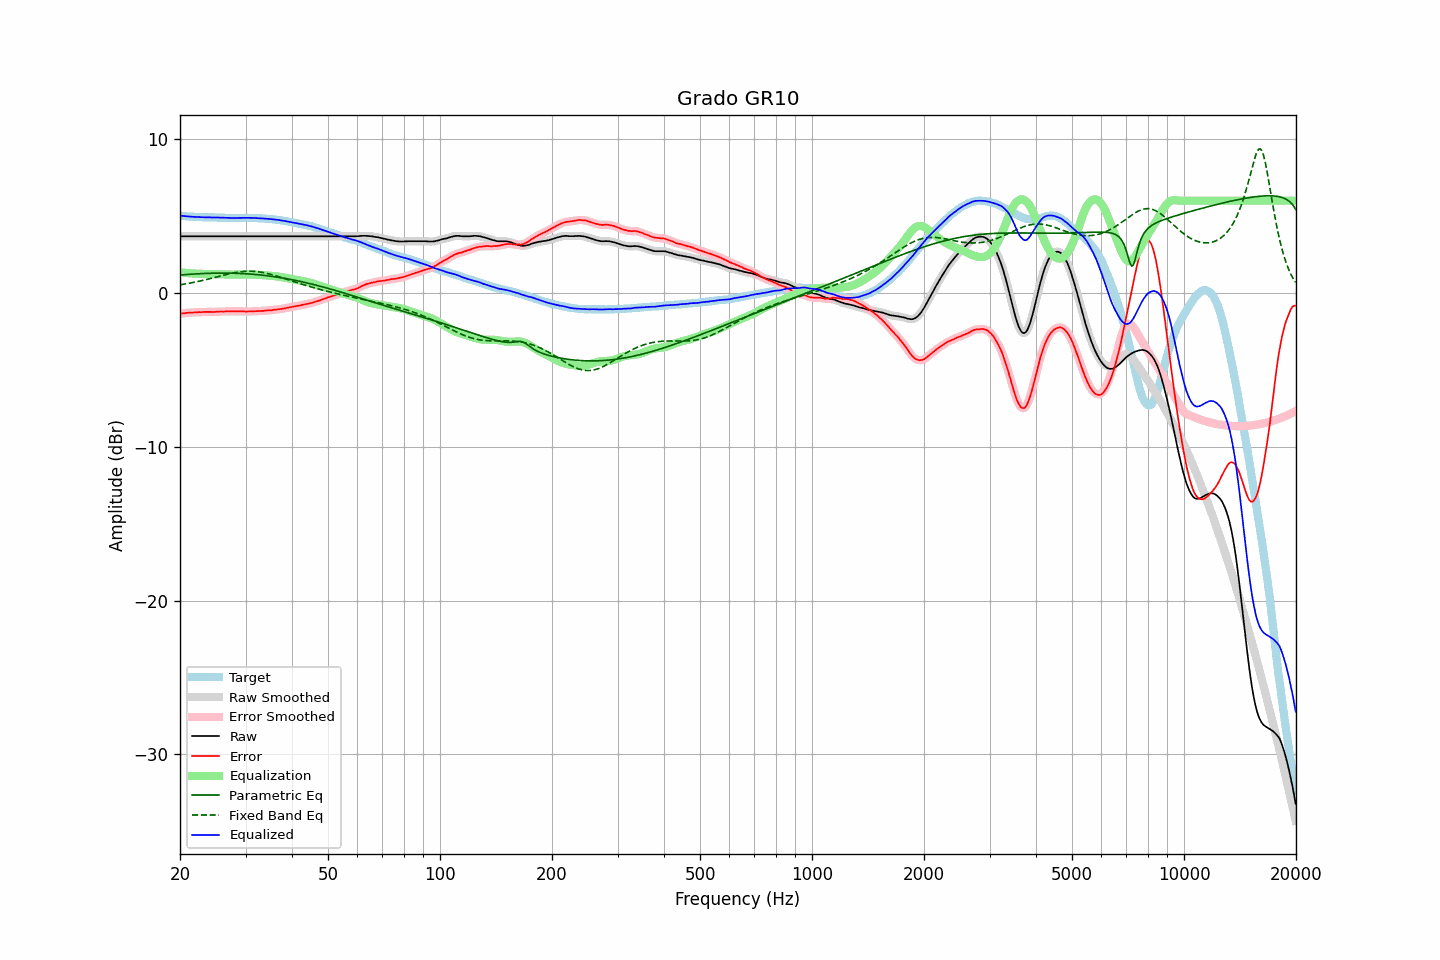

The table this chart was drawn from, first rows:
frequency, raw, error, smoothed, error_smoothed, equalization, parametric_eq, fixed_band_eq, equalized_raw, equalized_smoothed, target
20.00, 3.68, -1.35, 3.68, -1.34, 1.34, 1.17, 0.53, 5.03, 5.03, 5.03
20.20, 3.68, -1.33, 3.68, -1.33, 1.33, 1.18, 0.55, 5.02, 5.02, 5.01
20.40, 3.68, -1.32, 3.68, -1.32, 1.32, 1.18, 0.56, 5.01, 5.01, 5.00
20.61, 3.68, -1.32, 3.68, -1.31, 1.31, 1.19, 0.58, 4.99, 4.99, 5.00
20.81, 3.68, -1.30, 3.68, -1.30, 1.30, 1.20, 0.60, 4.99, 4.99, 4.98
21.02, 3.68, -1.29, 3.68, -1.29, 1.29, 1.21, 0.62, 4.98, 4.98, 4.97
21.23, 3.68, -1.28, 3.68, -1.28, 1.28, 1.21, 0.64, 4.97, 4.97, 4.96
21.44, 3.68, -1.29, 3.68, -1.28, 1.28, 1.22, 0.66, 4.96, 4.96, 4.97
21.66, 3.68, -1.28, 3.68, -1.27, 1.27, 1.23, 0.68, 4.95, 4.95, 4.96
21.87, 3.68, -1.26, 3.68, -1.27, 1.26, 1.23, 0.70, 4.95, 4.95, 4.95
22.09, 3.68, -1.25, 3.68, -1.26, 1.26, 1.24, 0.72, 4.94, 4.94, 4.94
22.31, 3.68, -1.25, 3.68, -1.25, 1.25, 1.25, 0.74, 4.94, 4.94, 4.94
22.54, 3.68, -1.24, 3.68, -1.25, 1.25, 1.25, 0.77, 4.93, 4.93, 4.93
22.76, 3.68, -1.25, 3.68, -1.25, 1.24, 1.26, 0.79, 4.93, 4.93, 4.94
22.99, 3.68, -1.24, 3.68, -1.24, 1.24, 1.26, 0.81, 4.92, 4.92, 4.93
23.22, 3.68, -1.23, 3.68, -1.24, 1.24, 1.27, 0.84, 4.92, 4.92, 4.92
23.45, 3.68, -1.23, 3.68, -1.23, 1.24, 1.27, 0.86, 4.92, 4.92, 4.92
23.69, 3.68, -1.23, 3.68, -1.23, 1.23, 1.27, 0.89, 4.92, 4.92, 4.92
23.92, 3.68, -1.23, 3.68, -1.23, 1.23, 1.28, 0.91, 4.92, 4.92, 4.91
24.16, 3.68, -1.23, 3.68, -1.23, 1.23, 1.28, 0.94, 4.92, 4.92, 4.91
24.40, 3.68, -1.24, 3.68, -1.24, 1.23, 1.28, 0.97, 4.91, 4.91, 4.92
24.65, 3.68, -1.24, 3.68, -1.23, 1.23, 1.29, 0.99, 4.91, 4.91, 4.92
24.89, 3.68, -1.23, 3.68, -1.23, 1.22, 1.29, 1.02, 4.91, 4.91, 4.91
25.14, 3.68, -1.22, 3.68, -1.22, 1.22, 1.29, 1.05, 4.91, 4.91, 4.90
25.39, 3.68, -1.22, 3.68, -1.21, 1.22, 1.29, 1.07, 4.90, 4.90, 4.90
25.65, 3.68, -1.20, 3.68, -1.21, 1.21, 1.29, 1.10, 4.90, 4.90, 4.89
25.91, 3.68, -1.20, 3.68, -1.21, 1.21, 1.29, 1.13, 4.89, 4.89, 4.89
26.16, 3.68, -1.21, 3.68, -1.21, 1.20, 1.29, 1.15, 4.89, 4.89, 4.90
26.43, 3.68, -1.20, 3.68, -1.21, 1.20, 1.29, 1.18, 4.89, 4.89, 4.89
26.69, 3.68, -1.20, 3.68, -1.20, 1.20, 1.29, 1.21, 4.88, 4.88, 4.89
26.96, 3.68, -1.20, 3.68, -1.19, 1.20, 1.29, 1.23, 4.88, 4.88, 4.88
27.23, 3.68, -1.19, 3.68, -1.19, 1.20, 1.29, 1.25, 4.88, 4.88, 4.87
27.50, 3.68, -1.19, 3.68, -1.19, 1.19, 1.29, 1.28, 4.88, 4.88, 4.87
27.77, 3.68, -1.20, 3.68, -1.19, 1.19, 1.29, 1.30, 4.88, 4.88, 4.88
28.05, 3.68, -1.20, 3.68, -1.19, 1.19, 1.28, 1.32, 4.88, 4.88, 4.88
28.33, 3.68, -1.19, 3.68, -1.20, 1.19, 1.28, 1.34, 4.88, 4.88, 4.88
28.62, 3.68, -1.19, 3.68, -1.20, 1.20, 1.27, 1.35, 4.88, 4.88, 4.88
28.90, 3.68, -1.20, 3.68, -1.20, 1.20, 1.27, 1.37, 4.88, 4.88, 4.89
29.19, 3.68, -1.20, 3.68, -1.20, 1.20, 1.27, 1.38, 4.88, 4.88, 4.88
29.48, 3.68, -1.20, 3.68, -1.20, 1.20, 1.26, 1.39, 4.89, 4.89, 4.88
29.78, 3.68, -1.20, 3.68, -1.20, 1.20, 1.25, 1.40, 4.89, 4.89, 4.88
30.08, 3.68, -1.21, 3.68, -1.21, 1.20, 1.25, 1.41, 4.89, 4.89, 4.90
30.38, 3.68, -1.20, 3.68, -1.21, 1.20, 1.24, 1.41, 4.89, 4.89, 4.89
30.68, 3.68, -1.20, 3.68, -1.20, 1.20, 1.23, 1.42, 4.89, 4.89, 4.89
30.99, 3.68, -1.20, 3.68, -1.20, 1.20, 1.23, 1.42, 4.88, 4.88, 4.88
31.30, 3.68, -1.20, 3.68, -1.20, 1.20, 1.22, 1.41, 4.88, 4.88, 4.88
31.61, 3.68, -1.20, 3.68, -1.19, 1.19, 1.21, 1.41, 4.88, 4.88, 4.88
31.93, 3.68, -1.18, 3.68, -1.19, 1.19, 1.20, 1.40, 4.87, 4.87, 4.87
32.24, 3.68, -1.18, 3.68, -1.18, 1.18, 1.19, 1.39, 4.87, 4.87, 4.87
32.57, 3.68, -1.17, 3.68, -1.17, 1.18, 1.18, 1.38, 4.86, 4.86, 4.85
32.89, 3.68, -1.17, 3.68, -1.17, 1.17, 1.17, 1.36, 4.85, 4.85, 4.85
33.22, 3.68, -1.17, 3.68, -1.16, 1.16, 1.16, 1.34, 4.85, 4.85, 4.85
33.55, 3.68, -1.16, 3.68, -1.16, 1.16, 1.15, 1.32, 4.84, 4.84, 4.85
33.89, 3.68, -1.15, 3.68, -1.15, 1.15, 1.14, 1.30, 4.83, 4.83, 4.83
34.23, 3.68, -1.14, 3.68, -1.14, 1.14, 1.12, 1.28, 4.83, 4.83, 4.82
34.57, 3.68, -1.13, 3.68, -1.13, 1.13, 1.11, 1.25, 4.82, 4.82, 4.82
34.92, 3.68, -1.12, 3.68, -1.13, 1.13, 1.10, 1.23, 4.81, 4.81, 4.81
35.27, 3.68, -1.13, 3.68, -1.12, 1.11, 1.08, 1.20, 4.80, 4.80, 4.81
35.62, 3.68, -1.10, 3.68, -1.10, 1.10, 1.07, 1.17, 4.79, 4.79, 4.78
35.97, 3.68, -1.09, 3.68, -1.09, 1.09, 1.05, 1.14, 4.78, 4.78, 4.78
... 635 more rows
